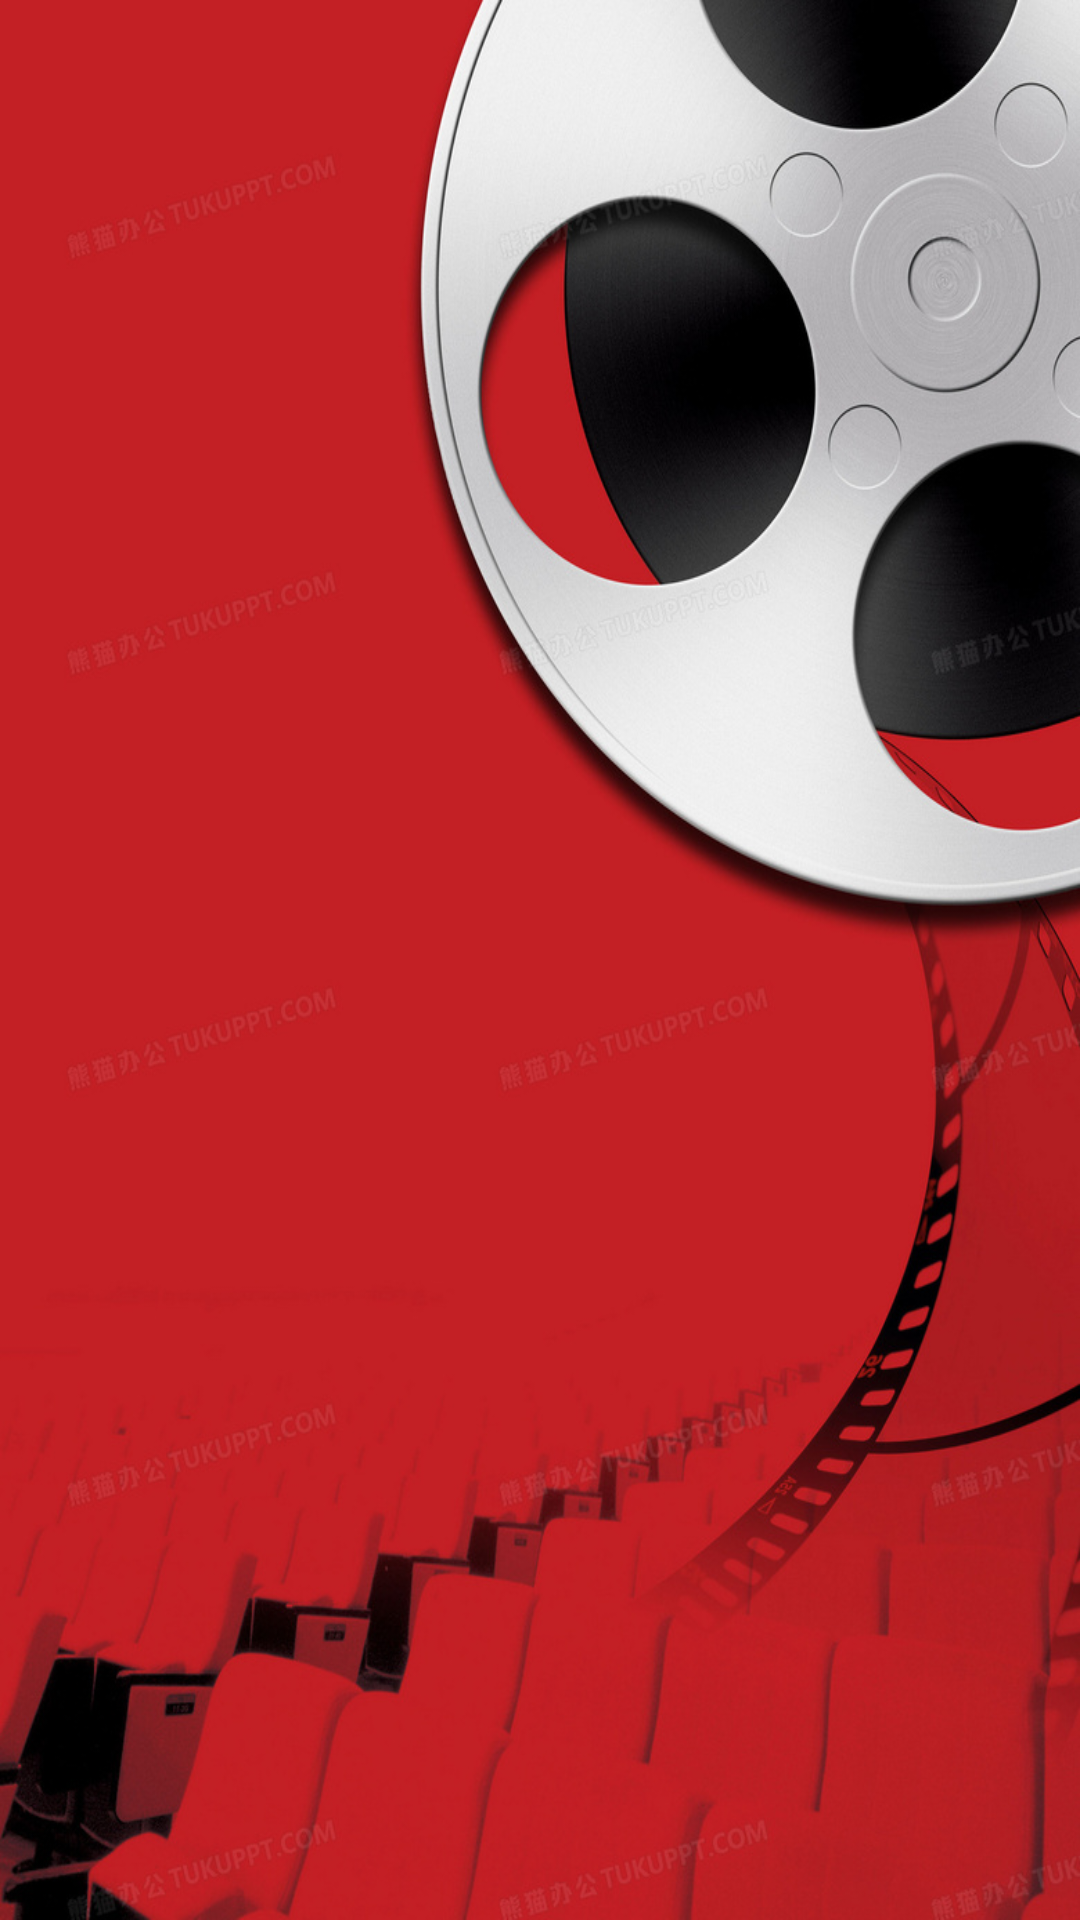

Write the Android layout XML for this screen, with the resource values it uses.
<!-- AndroidManifest.xml: application theme Theme.FinalWork -->
<!-- res/layout/fragment_collection.xml -->
<?xml version="1.0" encoding="utf-8"?>
<FrameLayout xmlns:android="http://schemas.android.com/apk/res/android"
    android:layout_width="match_parent"
    android:layout_height="match_parent"
    android:padding="8dp"
    android:background="@mipmap/back_mine">

    <androidx.recyclerview.widget.RecyclerView
        android:id="@+id/collection_recycler_view"
        android:layout_width="match_parent"
        android:layout_height="match_parent"
        android:clipToPadding="false"/>

    <TextView
        android:id="@+id/empty_view"
        android:layout_width="wrap_content"
        android:layout_height="wrap_content"
        android:layout_gravity="center"
        android:text="还没有收藏电影"
        android:textSize="18sp"
        android:visibility="gone"/>

</FrameLayout>
<!-- resources referenced by this layout -->
<resources>
  <!-- mipmap back_mine: png bitmap (mipmap-xxhdpi, 701640 bytes) -->
  <style name="Theme.FinalWork" parent="Theme.Material3.Light.NoActionBar">
         <item name="colorPrimary">@color/my_light_primary</item>
      </style>
  <color name="my_light_primary">#D3D3D3</color>
</resources>
